Photos from the image-classification dataset "kiwi" in the GitHub repository yugan-tano/farm-guardian. Its 4 classes are: brown spot, gray mold, healthy, ulcer.

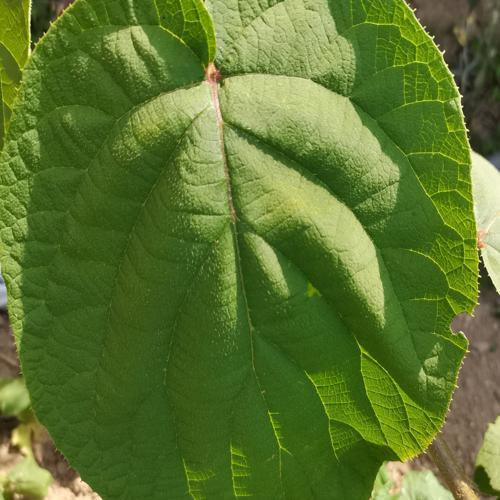
Label: healthy

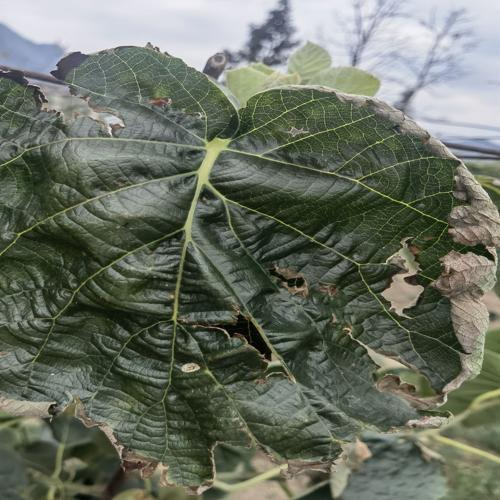
Label: gray mold

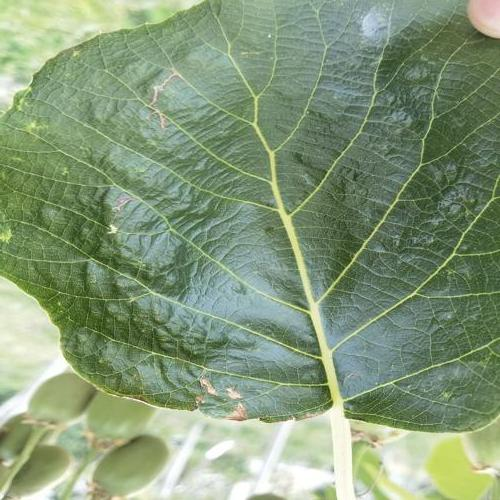
Label: brown spot

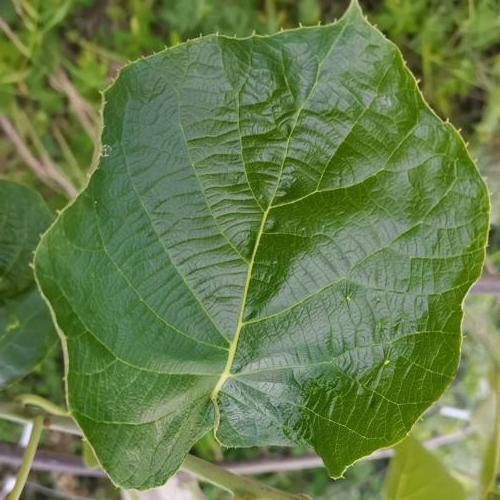
Label: healthy

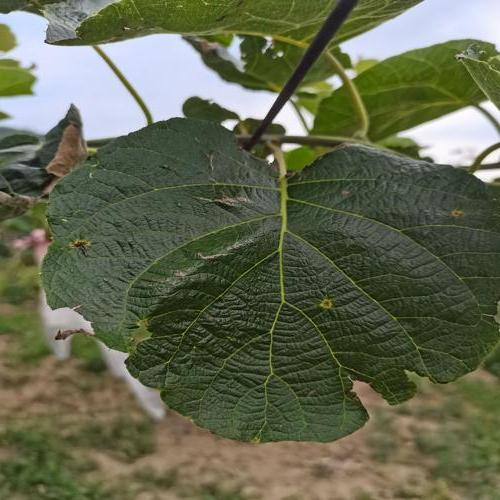
Label: ulcer

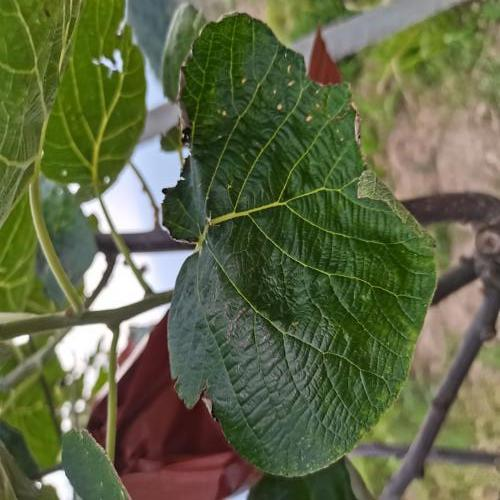
Label: brown spot
